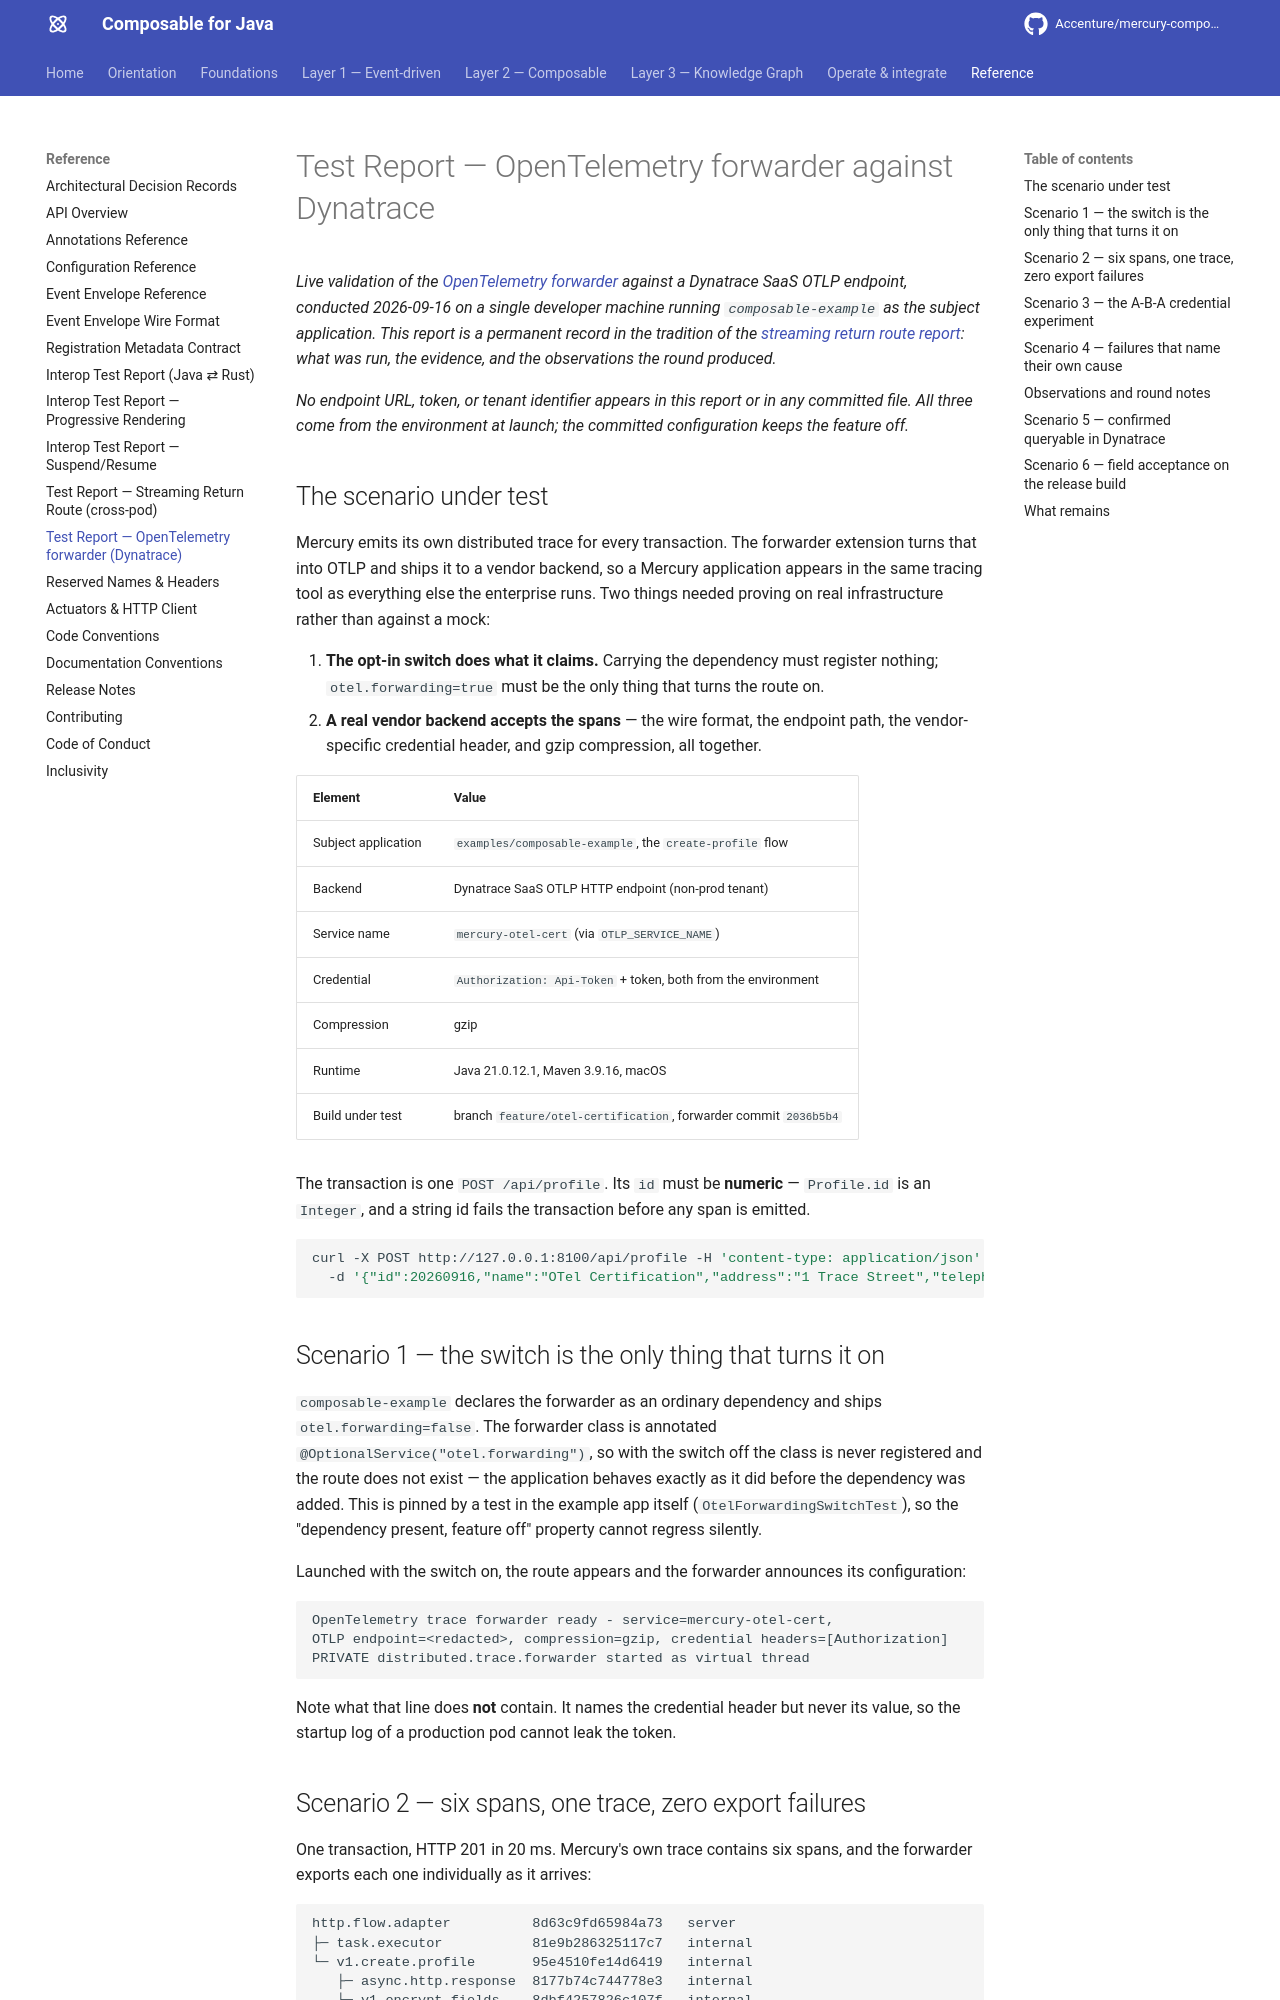

repository: jerryyanmj/mercury-composable · page: test-reports/otel-dynatrace-certification/index.html · generator: mkdocs

---
title: Test Report — OpenTelemetry forwarder against Dynatrace
summary: Permanent record of the live certification run - the opentelemetry-forwarder exporting
  real Mercury spans to a Dynatrace SaaS OTLP endpoint, confirmed queryable in the Dynatrace UI,
  with an A-B-A credential experiment that establishes what a clean run actually proves.
layer: reference
audience: [developer, architect, devops]
keywords: [opentelemetry, otlp, dynatrace, splunk, tracing, forwarder, certification, test report]
---

# Test Report — OpenTelemetry forwarder against Dynatrace

*Live validation of the [OpenTelemetry forwarder](../guides/observability.md#otel-forwarder)
against a **Dynatrace SaaS OTLP endpoint**, conducted 2026-09-16 on a single developer machine
running `composable-example` as the subject application. This report is a permanent record in the
tradition of the [streaming return route report](streaming-return-route-cross-pod.md): what was
run, the evidence, and the observations the round produced.*

*No endpoint URL, token, or tenant identifier appears in this report or in any committed file. All
three come from the environment at launch; the committed configuration keeps the feature off.*

## The scenario under test

Mercury emits its own distributed trace for every transaction. The forwarder extension turns that
into OTLP and ships it to a vendor backend, so a Mercury application appears in the same tracing
tool as everything else the enterprise runs. Two things needed proving on real infrastructure
rather than against a mock:

1. **The opt-in switch does what it claims.** Carrying the dependency must register nothing;
   `otel.forwarding=true` must be the only thing that turns the route on.
2. **A real vendor backend accepts the spans** — the wire format, the endpoint path, the
   vendor-specific credential header, and gzip compression, all together.

| Element | Value |
|---------|-------|
| Subject application | `examples/composable-example`, the `create-profile` flow |
| Backend | Dynatrace SaaS OTLP HTTP endpoint (non-prod tenant) |
| Service name | `mercury-otel-cert` (via `OTLP_SERVICE_NAME`) |
| Credential | `Authorization: Api-Token` + token, both from the environment |
| Compression | gzip |
| Runtime | Java 21.0.12.1, Maven 3.9.16, macOS |
| Build under test | branch `feature/otel-certification`, forwarder commit `2036b5b4` |

The transaction is one `POST /api/profile`. Its `id` must be **numeric** — `Profile.id` is an
`Integer`, and a string id fails the transaction before any span is emitted.

```bash
curl -X POST http://127.0.0.1:8100/api/profile -H 'content-type: application/json' \
  -d '{"id":20260916,"name":"OTel Certification","address":"1 Trace Street","telephone":"123-456-7890"}'
```

## Scenario 1 — the switch is the only thing that turns it on

`composable-example` declares the forwarder as an ordinary dependency and ships
`otel.forwarding=false`. The forwarder class is annotated `@OptionalService("otel.forwarding")`, so
with the switch off the class is never registered and the route does not exist — the application
behaves exactly as it did before the dependency was added. This is pinned by a test in the example
app itself (`OtelForwardingSwitchTest`), so the "dependency present, feature off" property cannot
regress silently.

Launched with the switch on, the route appears and the forwarder announces its configuration:

```text
OpenTelemetry trace forwarder ready - service=mercury-otel-cert,
OTLP endpoint=<redacted>, compression=gzip, credential headers=[Authorization]
PRIVATE distributed.trace.forwarder started as virtual thread
```

Note what that line does **not** contain. It names the credential header but never its value, so
the startup log of a production pod cannot leak the token.
